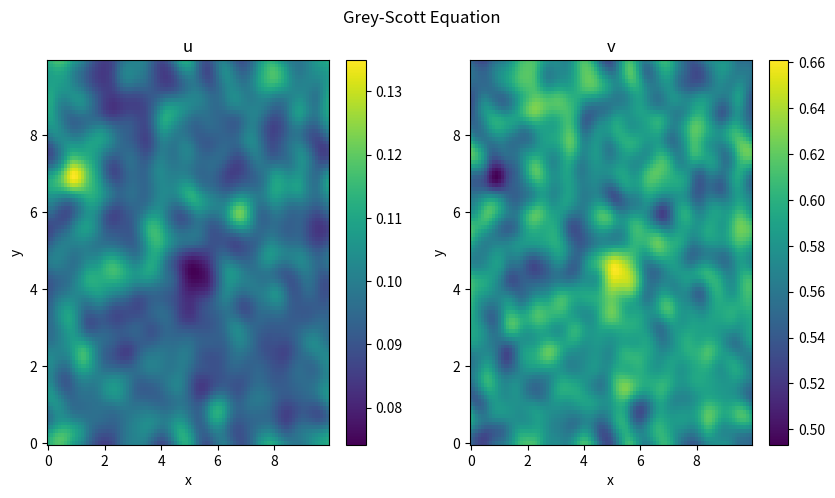

This figure's Python source:
import numpy as np, matplotlib.pyplot as plt

N = 100
L = 10
dx = L / N # periodic boundary conditions
u = np.random.uniform(0, 1, (N, N))
v = np.random.uniform(0, 1, (N, N))
x = np.arange(N) * dx
f = 0.04
k = 0.06
D_u = 0.01
D_v = 0.005
tspan = 10.0
dt = 0.001
nsteps = int(np.ceil(tspan / dt))

def laplace(f):
    dx2 = np.roll(f, -1, 0) - 2 * f + np.roll(f, +1, 0)
    dy2 = np.roll(f, -1, 1) - 2 * f + np.roll(f, +1, 1)
    return (dx2 + dy2) / dx**2

for i in range(nsteps):
    print(f"\r{i+1}/{nsteps}", flush=True, end="")
    A = u*v**2
    dudt = D_u * laplace(u) - A + f*(1 - u)
    dvdt = D_v * laplace(v) + A - (f + k)*v
    u += dt * dudt # forward euler
    v += dt * dvdt

plt.figure(figsize=(10,5))
plt.suptitle("Grey-Scott Equation")
plt.subplot(1,2,1)
plt.pcolormesh(x, x, u)
plt.xlabel("x")
plt.ylabel("y")
plt.title("u")
plt.colorbar()
plt.subplot(1,2,2)
plt.pcolormesh(x, x, v)
plt.xlabel("x")
plt.ylabel("y")
plt.title("v")
plt.colorbar()
plt.show()
